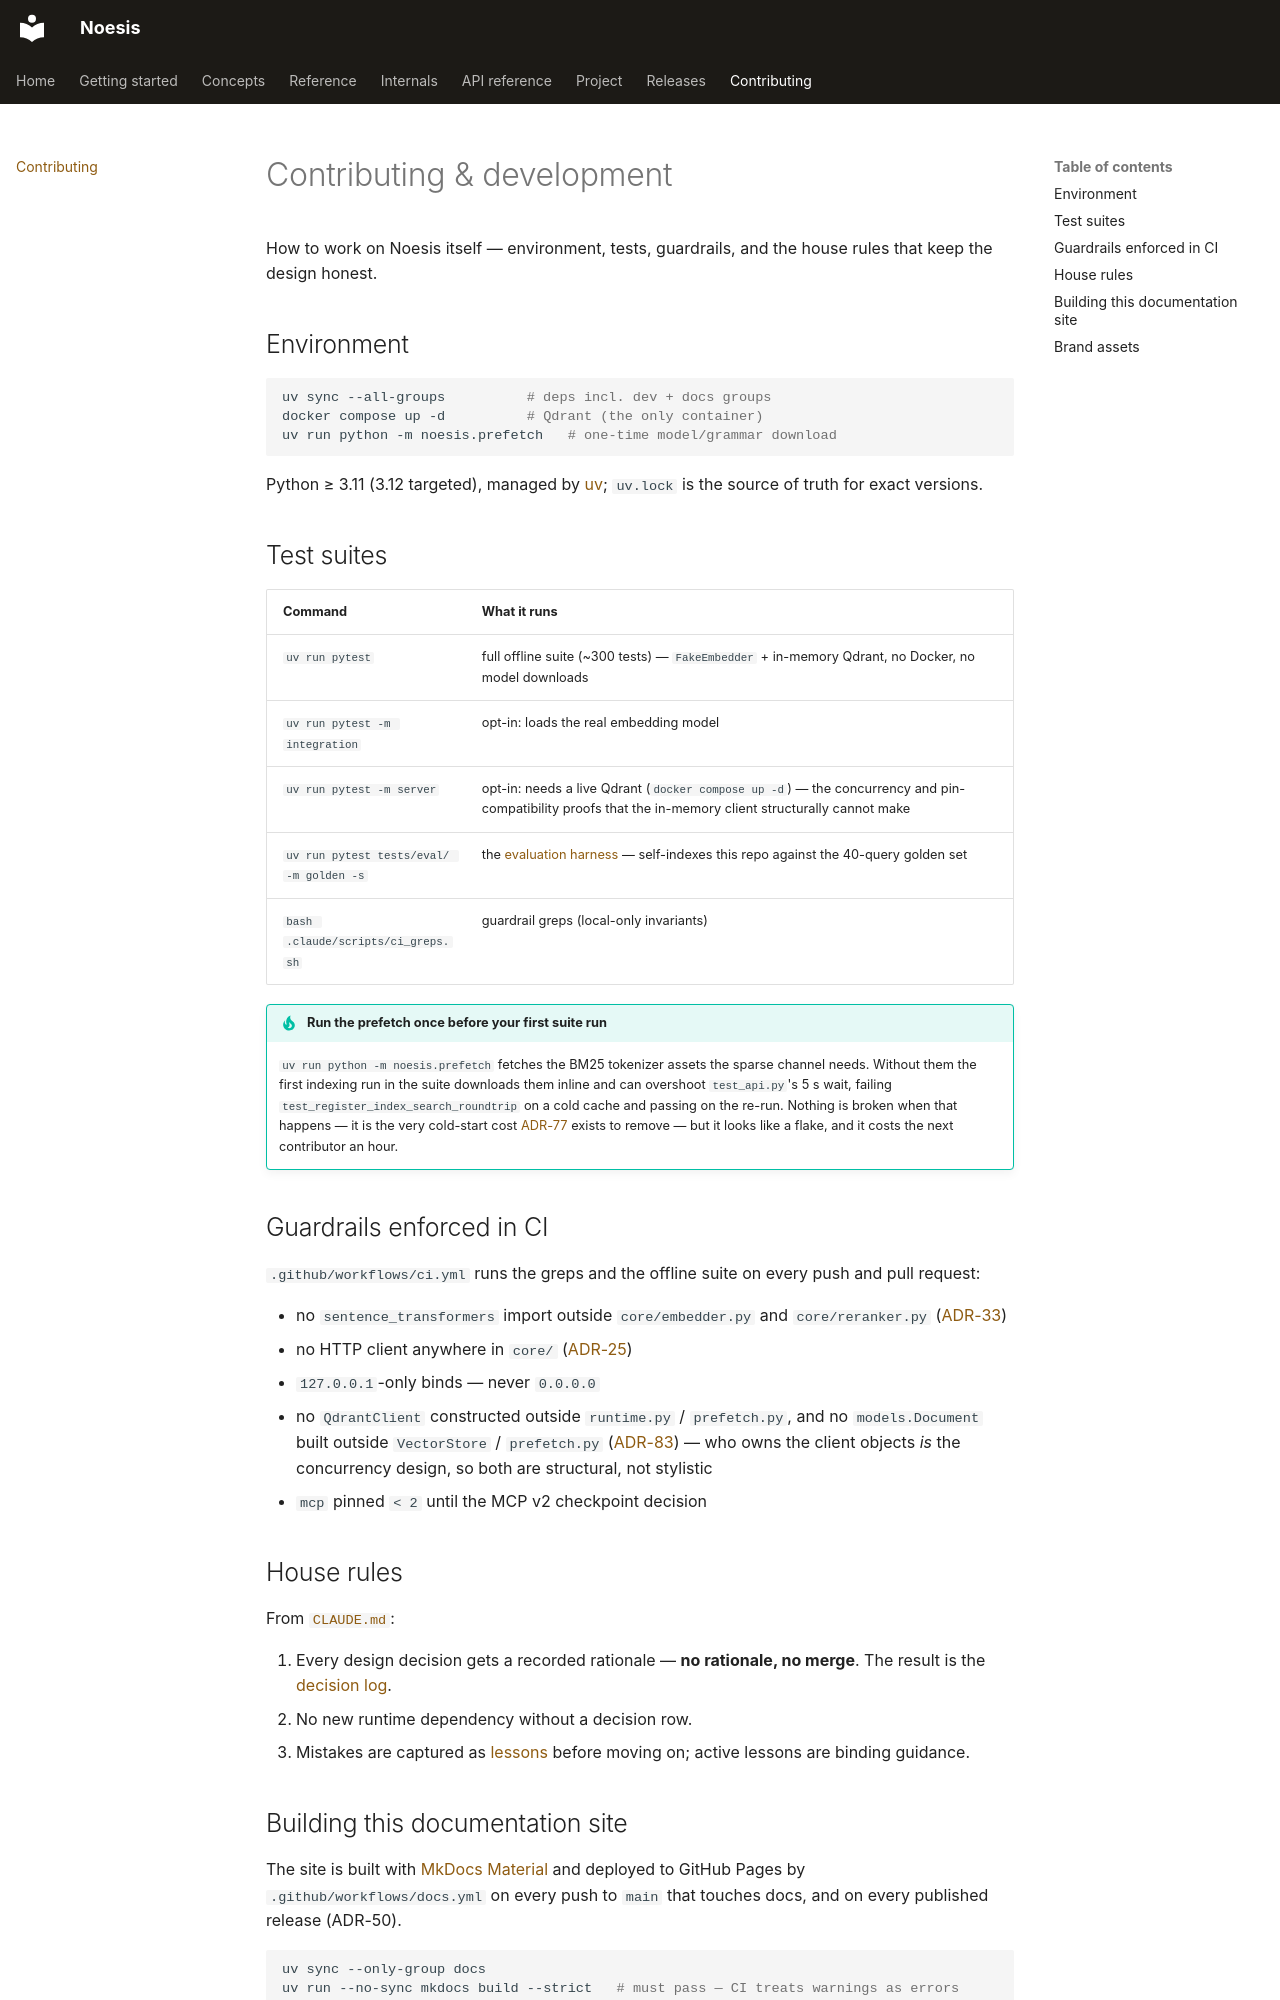

repository: behl1anmol/Noesis · page: contributing/index.html · generator: mkdocs

# Contributing & development

How to work on Noesis itself — environment, tests, guardrails, and the
house rules that keep the design honest.

## Environment

```bash
uv sync --all-groups          # deps incl. dev + docs groups
docker compose up -d          # Qdrant (the only container)
uv run python -m noesis.prefetch   # one-time model/grammar download
```

Python ≥ 3.11 (3.12 targeted), managed by [uv](https://docs.astral.sh/uv/);
`uv.lock` is the source of truth for exact versions.

## Test suites

| Command | What it runs |
|---|---|
| `uv run pytest` | full offline suite (~300 tests) — `FakeEmbedder` + in-memory Qdrant, no Docker, no model downloads |
| `uv run pytest -m integration` | opt-in: loads the real embedding model |
| `uv run pytest -m server` | opt-in: needs a live Qdrant (`docker compose up -d`) — the concurrency and pin-compatibility proofs that the in-memory client structurally cannot make |
| `uv run pytest tests/eval/ -m golden -s` | the [evaluation harness](internals/evaluation.md) — self-indexes this repo against the 40-query golden set |
| `bash .claude/scripts/ci_greps.sh` | guardrail greps (local-only invariants) |

!!! tip "Run the prefetch once before your first suite run"

    `uv run python -m noesis.prefetch` fetches the BM25 tokenizer assets the
    sparse channel needs. Without them the first indexing run in the suite
    downloads them inline and can overshoot `test_api.py`'s 5 s wait, failing
    `test_register_index_search_roundtrip` on a cold cache and passing on the
    re-run. Nothing is broken when that happens — it is the very cold-start
    cost [ADR-77](project/decisions.md) exists to remove — but it looks like a
    flake, and it costs the next contributor an hour.

## Guardrails enforced in CI

`.github/workflows/ci.yml` runs the greps and the offline suite on every
push and pull request:

- no `sentence_transformers` import outside `core/embedder.py` and
  `core/reranker.py` ([ADR-33](project/decisions.md))
- no HTTP client anywhere in `core/` ([ADR-25](project/decisions.md))
- `127.0.0.1`-only binds — never `0.0.0.0`
- no `QdrantClient` constructed outside `runtime.py` / `prefetch.py`, and no
  `models.Document` built outside `VectorStore` / `prefetch.py`
  ([ADR-83](project/decisions.md)) — who owns the client objects *is* the
  concurrency design, so both are structural, not stylistic
- `mcp` pinned `< 2` until the MCP v2 checkpoint decision

## House rules

From [`CLAUDE.md`](https://github.com/behl1anmol/Noesis/blob/main/CLAUDE.md):

1. Every design decision gets a recorded rationale — **no rationale, no
   merge**. The result is the [decision log](project/decisions.md).
2. No new runtime dependency without a decision row.
3. Mistakes are captured as [lessons](project/lessons.md) before moving on;
   active lessons are binding guidance.
